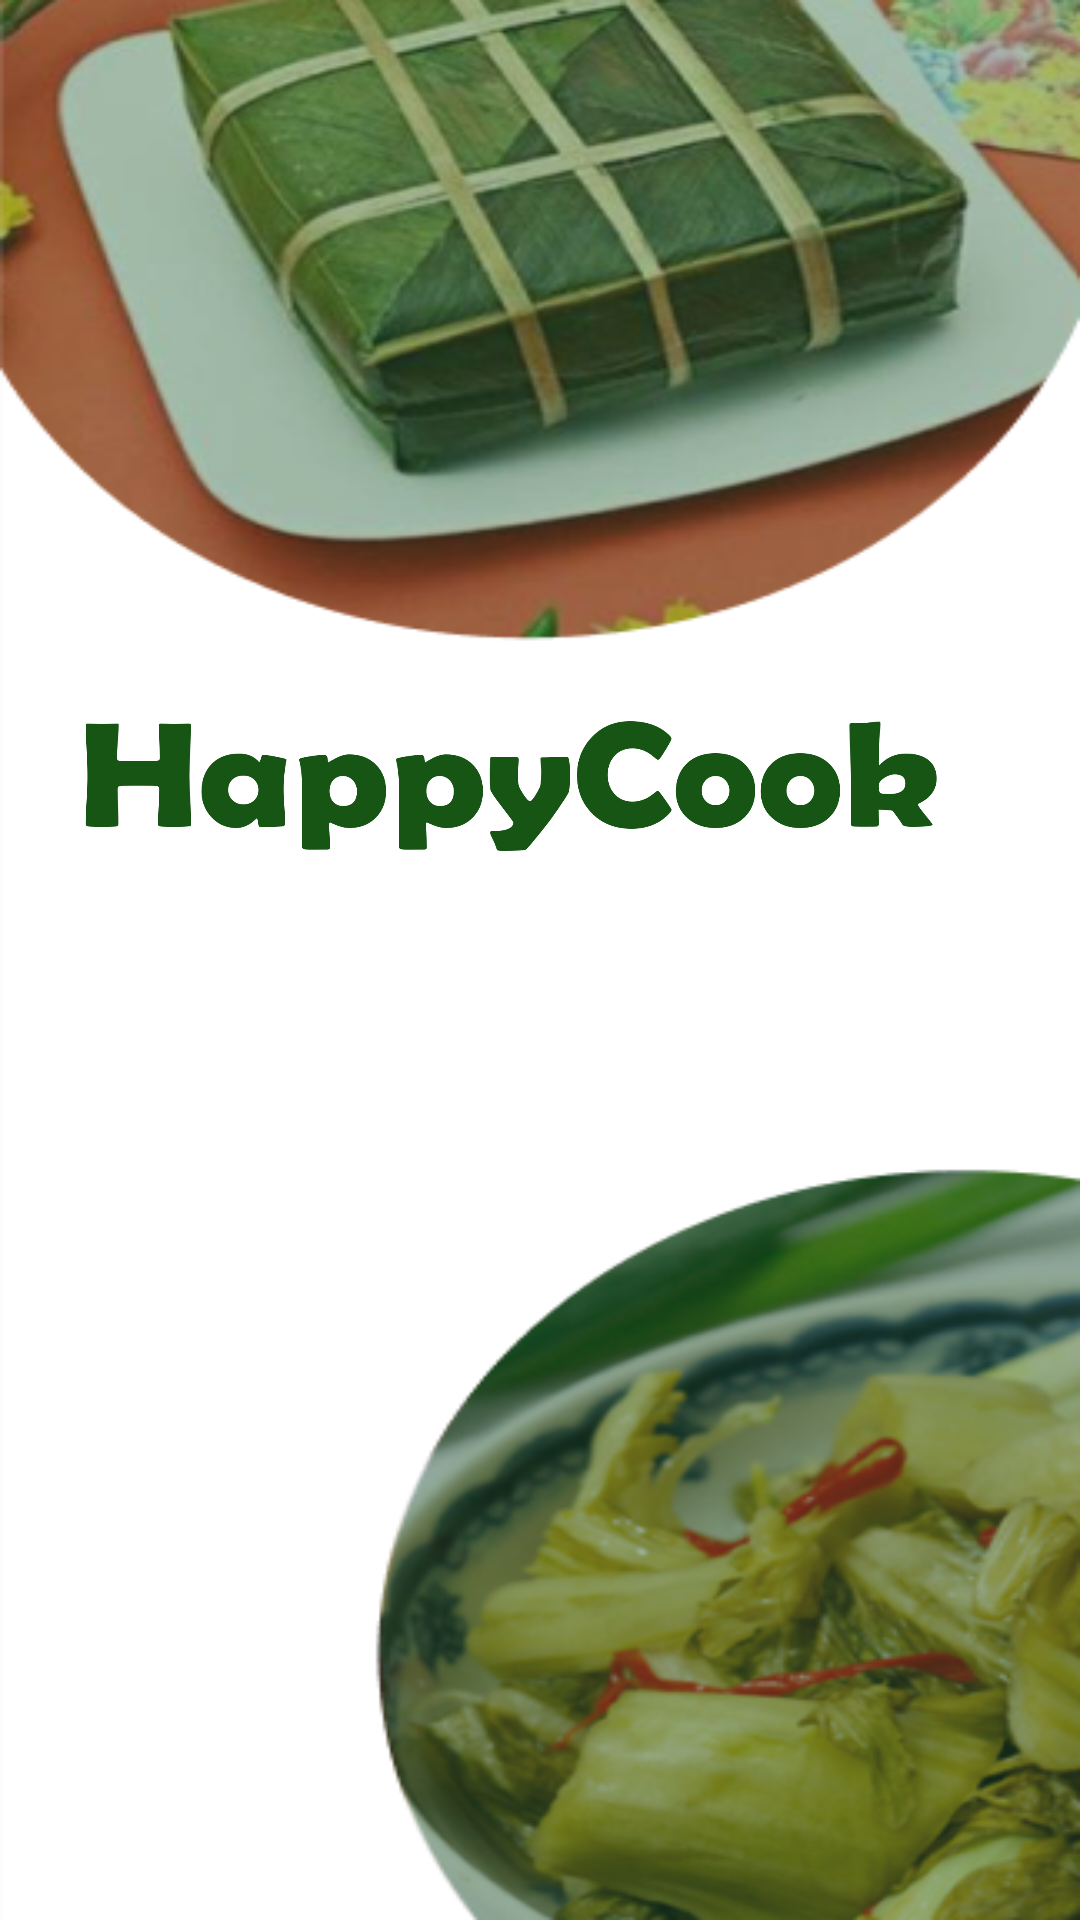

Layout XML and referenced resources for this Android screen:
<!-- AndroidManifest.xml: application theme Theme.HappyCook -->
<!-- res/layout/activity_load_app.xml -->
<?xml version="1.0" encoding="utf-8"?>
<androidx.constraintlayout.widget.ConstraintLayout xmlns:android="http://schemas.android.com/apk/res/android"
    xmlns:app="http://schemas.android.com/apk/res-auto"
    xmlns:tools="http://schemas.android.com/tools"
    android:layout_width="match_parent"
    android:layout_height="match_parent"
    tools:context=".LoadApp_Activity"
    android:background="@drawable/capture"
    android:gravity="center"
    >

    <ImageView

        android:layout_width="300dp"
        android:layout_height="200dp"
        android:layout_gravity="center"
        android:background="@drawable/hapycook"
        app:layout_constraintBottom_toBottomOf="parent"
        app:layout_constraintEnd_toEndOf="parent"
        app:layout_constraintHorizontal_bias="0.355"
        app:layout_constraintStart_toStartOf="parent"
        app:layout_constraintTop_toTopOf="parent"
        app:layout_constraintVertical_bias="0.373"
        android:contentDescription="TODO" />
</androidx.constraintlayout.widget.ConstraintLayout>
<!-- resources referenced by this layout -->
<resources>
  <!-- drawable capture: png bitmap (drawable-v24, 291722 bytes) -->
  <!-- drawable hapycook: png bitmap (drawable-v24, 47342 bytes) -->
  <style name="Theme.HappyCook" parent="Theme.MaterialComponents.NoActionBar">
          
          <item name="colorPrimary">@color/teal_200</item>
          <item name="colorPrimaryVariant">@color/purple_700</item>
          <item name="colorOnPrimary">@color/white</item>
          
          <item name="colorSecondary">@color/teal_200</item>
          <item name="colorSecondaryVariant">@color/teal_700</item>
          <item name="colorOnSecondary">@color/black</item>
          
          <item name="android:statusBarColor" tools:targetApi="l">?attr/colorPrimaryVariant</item>
          
      </style>
  <!-- not gathered from this repository: default colours our renderer supplied (Android Studio template values) -->
  <color name="purple_700">#FF3700B3</color>
  <color name="teal_200">#FF03DAC5</color>
  <color name="teal_700">#FF018786</color>
  <color name="black">#FF000000</color>
  <color name="white">#FFFFFFFF</color>
</resources>
